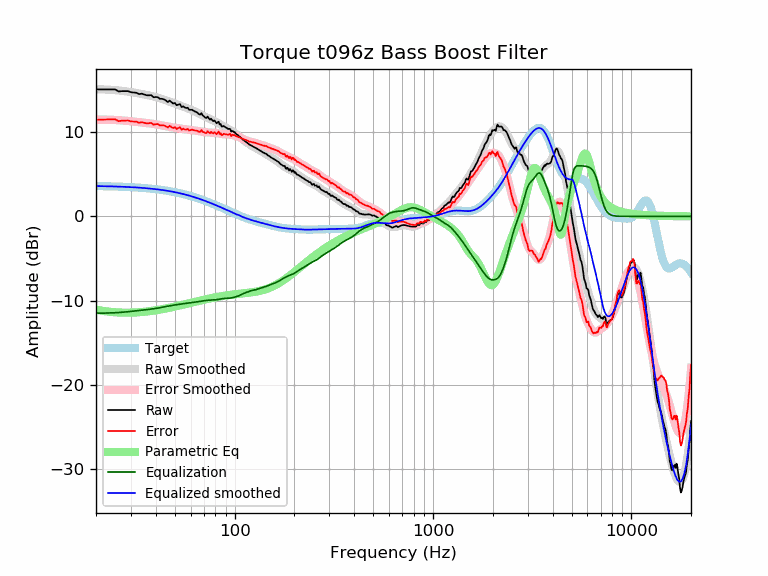

Data behind this chart, as committed beside it:
frequency, raw, error, smoothed, error_smoothed, equalization, parametric_eq, equalized_raw, equalized_smoothed, target
20, 15.05, 11.46, 15.07, 11.48, -11.48, -11.07, 3.57, 3.59, 3.59
21, 15.05, 11.47, 15.06, 11.47, -11.47, -11.16, 3.58, 3.58, 3.58
22, 15.05, 11.48, 15.04, 11.47, -11.47, -11.23, 3.58, 3.57, 3.57
23, 15.05, 11.49, 15.02, 11.46, -11.46, -11.29, 3.59, 3.56, 3.56
24, 15.05, 11.50, 15.00, 11.45, -11.45, -11.34, 3.60, 3.55, 3.55
25, 15.05, 11.51, 14.97, 11.43, -11.43, -11.37, 3.62, 3.54, 3.54
26, 14.81, 11.28, 14.93, 11.40, -11.40, -11.40, 3.41, 3.53, 3.53
27, 14.85, 11.34, 14.89, 11.37, -11.37, -11.41, 3.48, 3.51, 3.51
28, 14.85, 11.35, 14.84, 11.34, -11.34, -11.42, 3.51, 3.50, 3.50
29, 14.85, 11.37, 14.79, 11.31, -11.31, -11.42, 3.54, 3.48, 3.48
30, 14.72, 11.26, 14.74, 11.27, -11.27, -11.42, 3.45, 3.46, 3.46
31, 14.69, 11.25, 14.68, 11.24, -11.24, -11.41, 3.45, 3.44, 3.44
32, 14.65, 11.23, 14.63, 11.20, -11.20, -11.39, 3.45, 3.42, 3.42
33, 14.49, 11.09, 14.57, 11.17, -11.17, -11.37, 3.32, 3.40, 3.40
34, 14.55, 11.17, 14.51, 11.13, -11.13, -11.34, 3.42, 3.38, 3.38
35, 14.45, 11.09, 14.46, 11.10, -11.10, -11.32, 3.35, 3.36, 3.36
36, 14.36, 11.03, 14.40, 11.06, -11.06, -11.29, 3.30, 3.33, 3.33
37, 14.35, 11.04, 14.34, 11.03, -11.03, -11.25, 3.32, 3.31, 3.31
38, 14.37, 11.09, 14.27, 10.99, -10.99, -11.22, 3.38, 3.28, 3.28
39, 14.12, 10.87, 14.21, 10.96, -10.96, -11.18, 3.16, 3.25, 3.25
40, 14.15, 10.93, 14.14, 10.92, -10.92, -11.14, 3.23, 3.22, 3.22
41, 14.13, 10.94, 14.07, 10.88, -10.88, -11.10, 3.25, 3.19, 3.19
42, 13.93, 10.77, 13.99, 10.83, -10.83, -11.06, 3.10, 3.16, 3.16
43, 13.94, 10.81, 13.91, 10.79, -10.79, -11.02, 3.15, 3.13, 3.13
44, 13.87, 10.78, 13.84, 10.74, -10.74, -10.97, 3.13, 3.09, 3.09
45, 13.74, 10.68, 13.76, 10.70, -10.70, -10.93, 3.04, 3.06, 3.06
46, 13.56, 10.54, 13.68, 10.65, -10.65, -10.88, 2.91, 3.02, 3.02
47, 13.72, 10.73, 13.60, 10.61, -10.61, -10.84, 3.11, 2.99, 2.99
48, 13.54, 10.59, 13.52, 10.57, -10.57, -10.79, 2.97, 2.95, 2.95
49, 13.37, 10.46, 13.45, 10.54, -10.54, -10.74, 2.83, 2.91, 2.91
50, 13.44, 10.57, 13.37, 10.50, -10.50, -10.70, 2.94, 2.87, 2.87
51, 13.18, 10.36, 13.30, 10.47, -10.47, -10.65, 2.71, 2.82, 2.82
52, 13.24, 10.46, 13.22, 10.44, -10.44, -10.61, 2.80, 2.78, 2.78
53, 13.31, 10.57, 13.15, 10.41, -10.41, -10.56, 2.90, 2.74, 2.74
54, 12.96, 10.27, 13.08, 10.39, -10.39, -10.52, 2.57, 2.69, 2.69
55, 13.05, 10.40, 13.01, 10.36, -10.36, -10.47, 2.69, 2.65, 2.65
56, 12.91, 10.31, 12.94, 10.34, -10.34, -10.43, 2.57, 2.60, 2.60
57, 12.84, 10.29, 12.87, 10.31, -10.31, -10.39, 2.53, 2.55, 2.55
58, 12.88, 10.37, 12.80, 10.29, -10.29, -10.34, 2.59, 2.51, 2.51
59, 12.64, 10.18, 12.73, 10.27, -10.27, -10.30, 2.37, 2.46, 2.46
60, 12.64, 10.23, 12.66, 10.25, -10.25, -10.26, 2.39, 2.41, 2.41
61, 12.64, 10.28, 12.59, 10.23, -10.23, -10.22, 2.41, 2.36, 2.36
62, 12.53, 10.22, 12.51, 10.20, -10.20, -10.18, 2.33, 2.31, 2.31
63, 12.44, 10.18, 12.44, 10.18, -10.18, -10.14, 2.26, 2.26, 2.26
64, 12.38, 10.17, 12.36, 10.16, -10.16, -10.10, 2.22, 2.21, 2.21
65, 12.28, 10.13, 12.28, 10.13, -10.13, -10.06, 2.15, 2.15, 2.15
66, 12.12, 10.02, 12.20, 10.10, -10.10, -10.02, 2.02, 2.10, 2.10
67, 12.07, 10.02, 12.12, 10.07, -10.07, -9.99, 2.00, 2.05, 2.05
68, 12.23, 10.24, 12.04, 10.05, -10.05, -9.95, 2.18, 1.99, 1.99
69, 11.95, 10.01, 11.96, 10.02, -10.02, -9.92, 1.93, 1.94, 1.94
70, 11.87, 9.98, 11.89, 10.00, -10.00, -9.88, 1.87, 1.89, 1.89
71, 11.72, 9.89, 11.82, 9.98, -9.98, -9.85, 1.74, 1.83, 1.83
72, 11.66, 9.88, 11.75, 9.97, -9.97, -9.82, 1.69, 1.78, 1.78
73, 11.83, 10.10, 11.68, 9.96, -9.96, -9.79, 1.87, 1.73, 1.73
74, 11.63, 9.96, 11.62, 9.94, -9.94, -9.76, 1.69, 1.67, 1.67
75, 11.47, 9.85, 11.55, 9.94, -9.94, -9.73, 1.53, 1.62, 1.62
76, 11.58, 10.02, 11.49, 9.93, -9.93, -9.70, 1.65, 1.56, 1.56
77, 11.41, 9.90, 11.43, 9.92, -9.92, -9.67, 1.49, 1.51, 1.51
78, 11.29, 9.84, 11.37, 9.91, -9.91, -9.64, 1.38, 1.45, 1.45
79, 11.38, 9.98, 11.30, 9.90, -9.90, -9.62, 1.48, 1.40, 1.40
... 553 more rows
